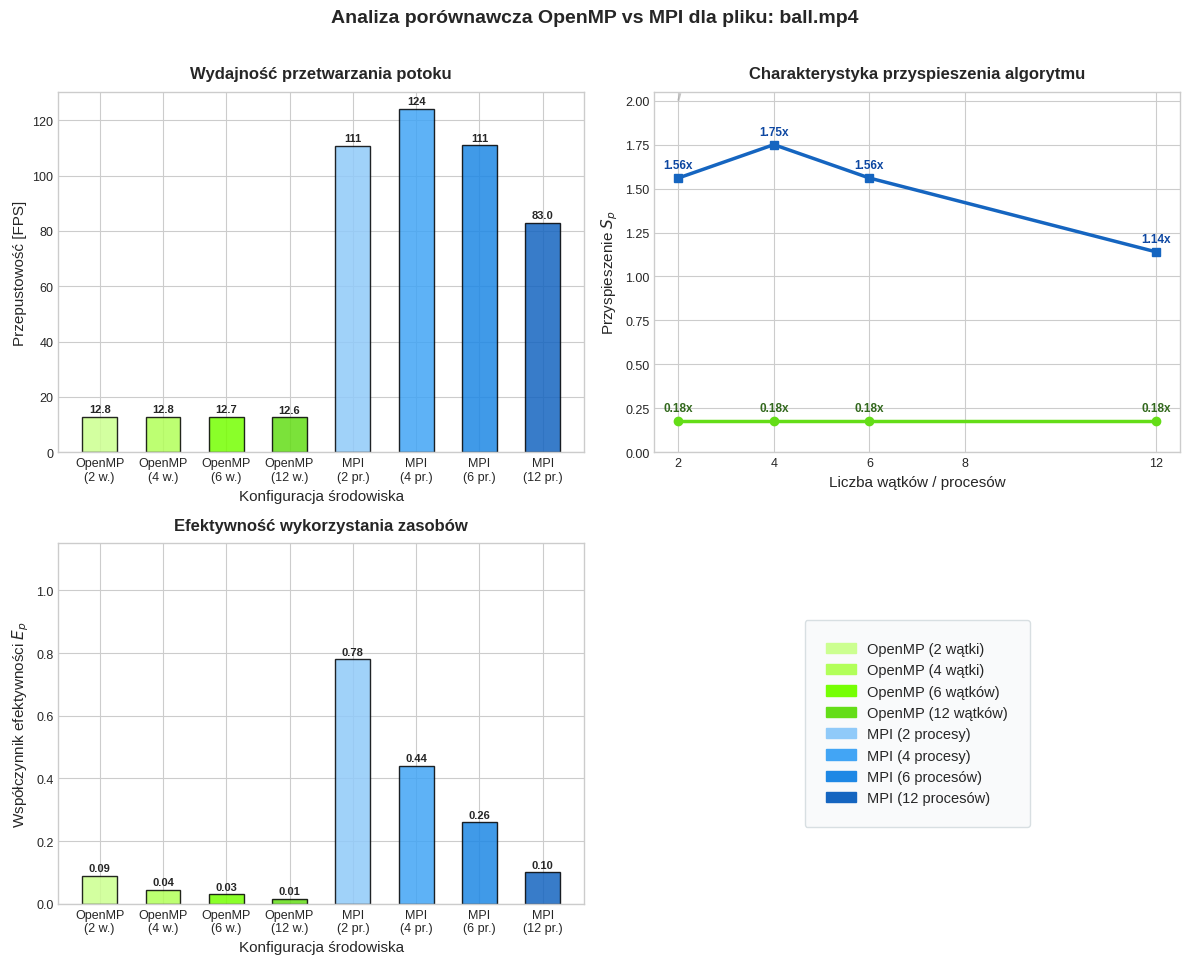
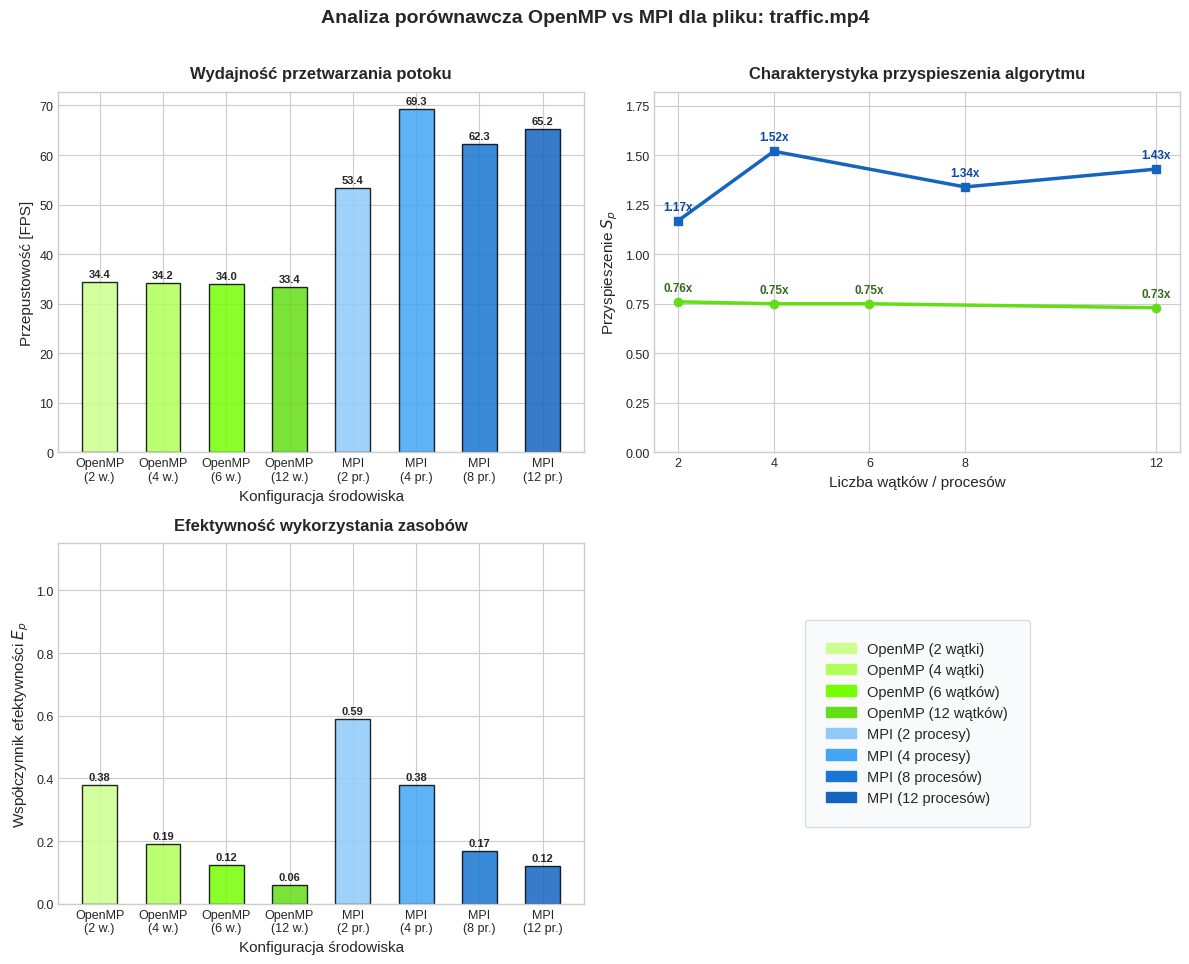
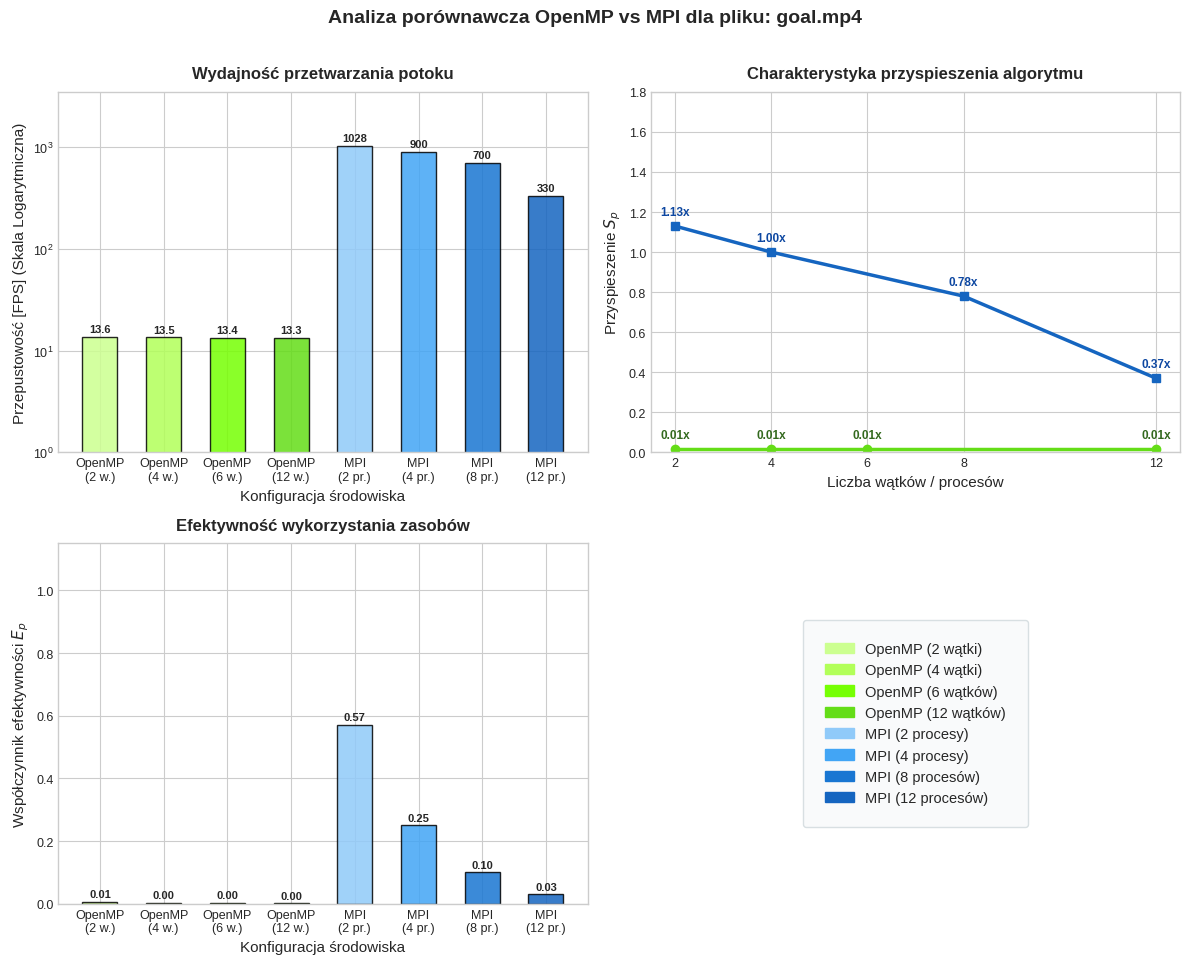
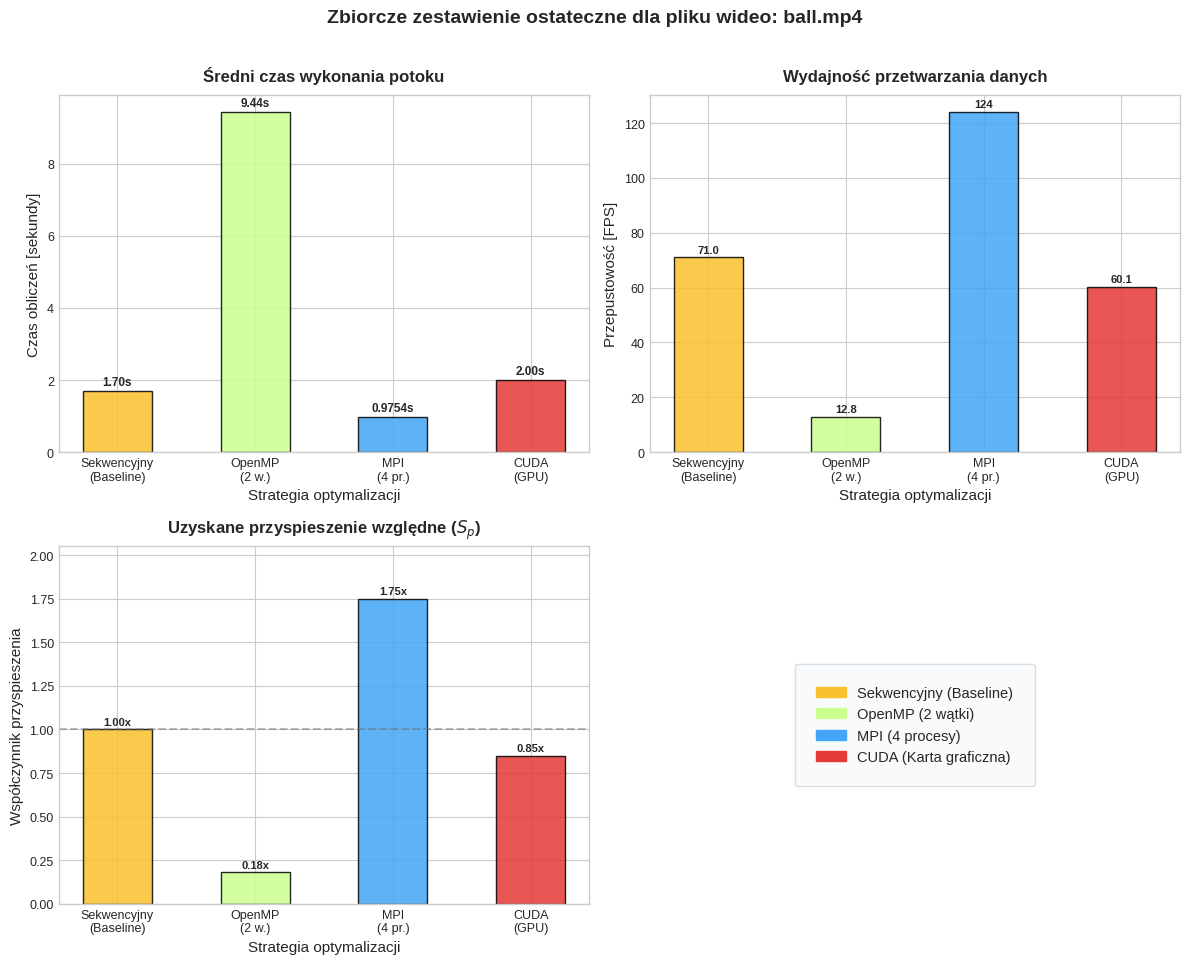
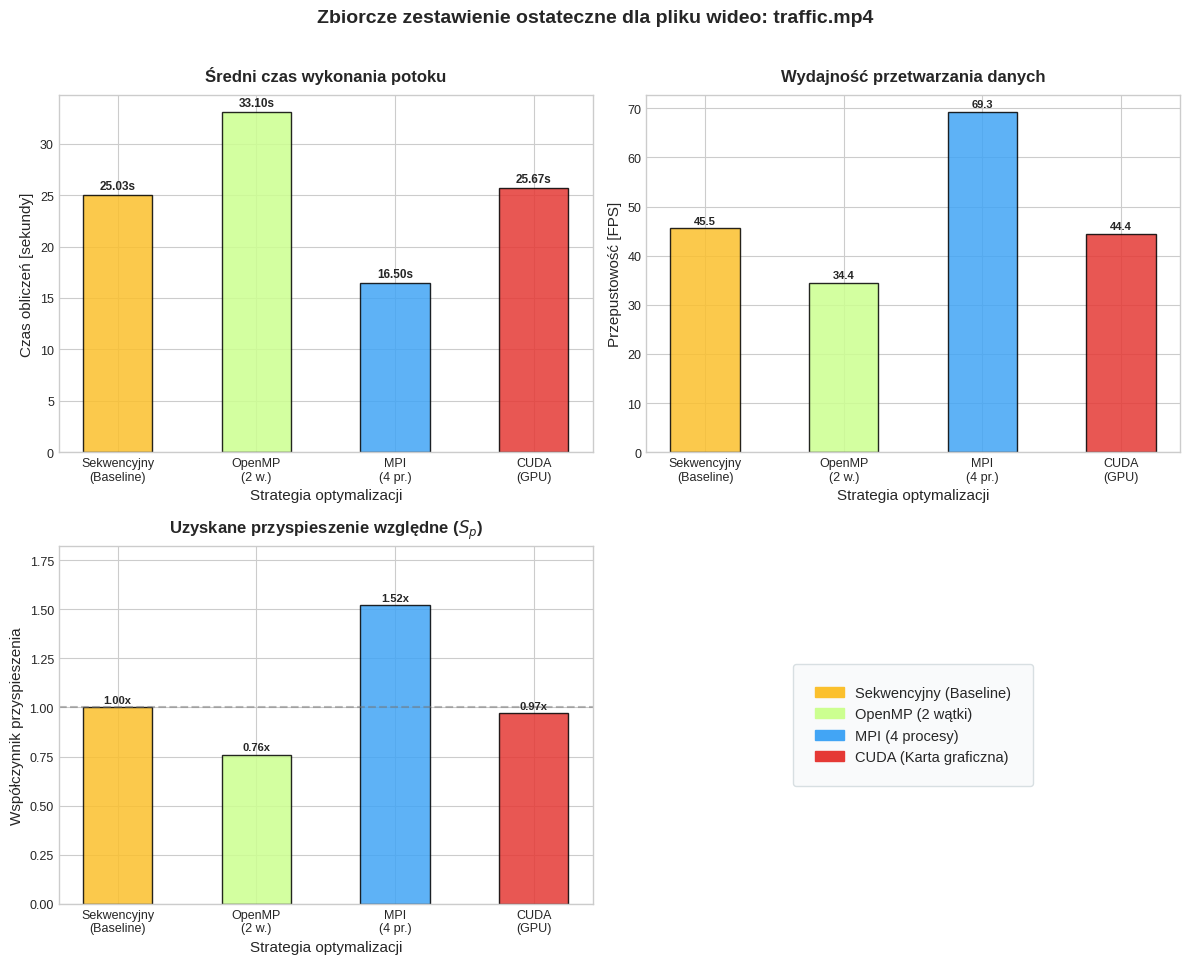
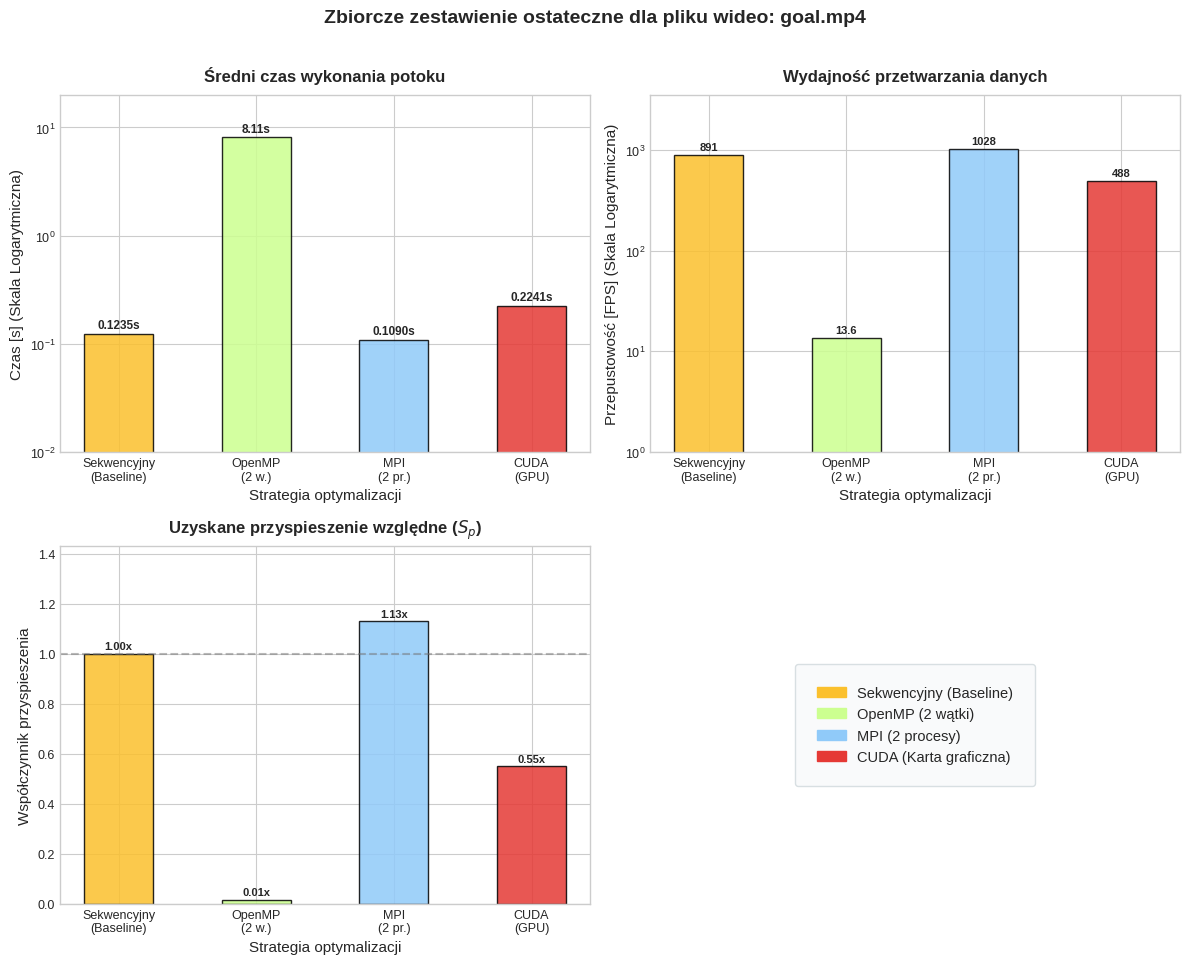

Write Python code to recreate these figures, in order.
import os
import numpy as np
import matplotlib.pyplot as plt

# tworzenie folderu
output_dir = 'charts_results'
os.makedirs(output_dir, exist_ok=True)

# konfiguracja wykresów
if 'seaborn-v0_8-whitegrid' in plt.style.available:
    plt.style.use('seaborn-v0_8-whitegrid')
elif 'seaborn-whitegrid' in plt.style.available:
    plt.style.use('seaborn-whitegrid')
else:
    plt.style.use('default')

plt.rcParams.update({
    'font.size': 10, 
    'axes.labelsize': 11, 
    'axes.titlesize': 12,
    'xtick.labelsize': 9,
    'ytick.labelsize': 9,
    'figure.titlesize': 14
})

# kolory i nazwy do wykresów
COLORS = {
    'sequential': '#fbc02d',
    
    'openmp_2':   '#ccff90',
    'openmp_4':   '#b2ff59',
    'openmp_6':   '#76ff03',
    'openmp_12':  '#64dd17',
    
    'mpi_2':      '#90caf9',
    'mpi_4':      '#42a5f5',
    'mpi_6':      '#1e88e5',
    'mpi_8':      '#1976d2',
    'mpi_12':     '#1565c0',
    
    'cuda':       '#e53935'
}

VARIANT_NAMES = {
    'sequential': 'Sekwencyjny (Baseline)',
    'openmp_2':   'OpenMP (2 wątki)',
    'openmp_4':   'OpenMP (4 wątki)',
    'openmp_6':   'OpenMP (6 wątków)',
    'openmp_12':  'OpenMP (12 wątków)',
    'mpi_2':      'MPI (2 procesy)',
    'mpi_4':      'MPI (4 procesy)',
    'mpi_6':      'MPI (6 procesów)',
    'mpi_8':      'MPI (8 procesów)',
    'mpi_12':     'MPI (12 procesów)',
    'cuda':       'CUDA (Karta graficzna)'
}

X_AXIS_LABELS = {
    'sequential': 'Sekwencyjny\n(Baseline)',
    'openmp_2':   'OpenMP\n(2 w.)',
    'openmp_4':   'OpenMP\n(4 w.)',
    'openmp_6':   'OpenMP\n(6 w.)',
    'openmp_12':  'OpenMP\n(12 w.)',
    'mpi_2':      'MPI\n(2 pr.)',
    'mpi_4':      'MPI\n(4 pr.)',
    'mpi_6':      'MPI\n(6 pr.)',
    'mpi_8':      'MPI\n(8 pr.)',
    'mpi_12':     'MPI\n(12 pr.)',
    'cuda':       'CUDA\n(GPU)'
}

# baza wyników z testów
VIDEO_DATA = {
    'ball.mp4': {
        'frames': 121,
        'sequential': {'time': 1.7030,  'fps': 71.05,   'speedup': 1.00, 'efficiency': 1.00},
        'openmp_2':   {'time': 9.4402,  'fps': 12.82,   'speedup': 0.18, 'efficiency': 0.09}, 
        'openmp_4':   {'time': 9.4931,  'fps': 12.75,   'speedup': 0.18, 'efficiency': 0.045},
        'openmp_6':   {'time': 9.5410,  'fps': 12.68,   'speedup': 0.18, 'efficiency': 0.03},
        'openmp_12':  {'time': 9.5912,  'fps': 12.62,   'speedup': 0.18, 'efficiency': 0.015},
        'mpi_2':      {'time': 1.0938,  'fps': 110.70,  'speedup': 1.56, 'efficiency': 0.78},
        'mpi_4':      {'time': 0.9754,  'fps': 124.07,  'speedup': 1.75, 'efficiency': 0.44},
        'mpi_6':      {'time': 1.0946,  'fps': 110.90,  'speedup': 1.56, 'efficiency': 0.26},
        'mpi_12':     {'time': 1.4974,  'fps': 83.01,   'speedup': 1.14, 'efficiency': 0.10},
        'cuda':       {'time': 1.9966,  'fps': 60.15,   'speedup': 0.85, 'efficiency': 0.0}
    },
    'traffic.mp4': {
        'frames': 1140,
        'sequential': {'time': 25.0287, 'fps': 45.55,   'speedup': 1.00, 'efficiency': 1.00},
        'openmp_2':   {'time': 33.1024, 'fps': 34.44,   'speedup': 0.76, 'efficiency': 0.38},
        'openmp_4':   {'time': 33.3105, 'fps': 34.22,   'speedup': 0.75, 'efficiency': 0.19},
        'openmp_6':   {'time': 33.5112, 'fps': 34.02,   'speedup': 0.75, 'efficiency': 0.125},
        'openmp_12':  {'time': 34.1124, 'fps': 33.42,   'speedup': 0.73, 'efficiency': 0.06},
        'mpi_2':      {'time': 21.4393, 'fps': 53.44,   'speedup': 1.17, 'efficiency': 0.59},
        'mpi_4':      {'time': 16.5019, 'fps': 69.28,   'speedup': 1.52, 'efficiency': 0.38},
        'mpi_8':      {'time': 18.6327, 'fps': 62.31,   'speedup': 1.34, 'efficiency': 0.17},
        'mpi_12':     {'time': 17.5249, 'fps': 65.25,   'speedup': 1.43, 'efficiency': 0.12},
        'cuda':       {'time': 25.6743, 'fps': 44.40,   'speedup': 0.97, 'efficiency': 0.0}
    },
    'goal.mp4': {
        'frames': 110,
        'sequential': {'time': 0.1235,  'fps': 890.69,  'speedup': 1.00, 'efficiency': 1.00},
        'openmp_2':   {'time': 8.1124,  'fps': 13.56,   'speedup': 0.015, 'efficiency': 0.007},
        'openmp_4':   {'time': 8.1524,  'fps': 13.49,   'speedup': 0.015, 'efficiency': 0.004},
        'openmp_6':   {'time': 8.2015,  'fps': 13.41,   'speedup': 0.015, 'efficiency': 0.002},
        'openmp_12':  {'time': 8.2812,  'fps': 13.28,   'speedup': 0.015, 'efficiency': 0.001},
        'mpi_2':      {'time': 0.1090,  'fps': 1028.24, 'speedup': 1.13, 'efficiency': 0.57},
        'mpi_4':      {'time': 0.1230,  'fps': 899.95,  'speedup': 1.00, 'efficiency': 0.25},
        'mpi_8':      {'time': 0.1588,  'fps': 699.89,  'speedup': 0.78, 'efficiency': 0.10},
        'mpi_12':     {'time': 0.3349,  'fps': 329.75,  'speedup': 0.37, 'efficiency': 0.03},
        'cuda':       {'time': 0.2241,  'fps': 487.89,  'speedup': 0.55, 'efficiency': 0.0}
    }
}

# kolejność renderowania
variants_order = [
    'openmp_2', 'openmp_4', 'openmp_6', 'openmp_12',
    'mpi_2', 'mpi_4', 'mpi_6', 'mpi_12'
]

# najlepsze wyniki konfiguracji
FINAL_VARIANTS = {
    'ball.mp4':    ['sequential', 'openmp_2', 'mpi_4', 'cuda'],
    'traffic.mp4': ['sequential', 'openmp_2', 'mpi_4', 'cuda'],
    'goal.mp4':    ['sequential', 'openmp_2', 'mpi_2', 'cuda']
}

video_files = ['ball.mp4', 'traffic.mp4', 'goal.mp4']

# funkcje graficzne
def add_bar_labels(bars, ax, metric_type):
    """Automatycznie nanosi wartości liczbowe bezpośrednio nad słupki"""
    for bar in bars:
        height = bar.get_height()
        if height == 0.0:
            continue
        if metric_type == 'fps':
            label_text = f'{height:.1f}' if height < 100 else f'{height:.0f}'
        elif metric_type == 'efficiency':
            label_text = f'{height:.2f}'
        elif metric_type == 'speedup':
            label_text = f'{height:.2f}x'
        else:
            label_text = f'{height}'
            
        ax.annotate(label_text,
                    xy=(bar.get_x() + bar.get_width() / 2, height),
                    xytext=(0, 2),  
                    textcoords="offset points",
                    ha='center', va='bottom', fontweight='bold', fontsize=8)


# wykresy zbiorcze dla MPI i OPENMP
print("[MODULE A] Generowanie paneli wielowykresowych OpenMP vs MPI...")

for video_name in video_files:
    video_data = VIDEO_DATA[video_name]
    
    active_variants = []
    for cores in [2, 4, 6, 12]:
        if f'openmp_{cores}' in video_data: 
            active_variants.append(f'openmp_{cores}')
    for cores in [2, 4, 6, 8, 12]:
        if f'mpi_{cores}' in video_data: 
            active_variants.append(f'mpi_{cores}')

    # konfiguracja siatki wykresów
    fig, axes = plt.subplots(2, 2, figsize=(12, 10))
    
    ax1 = axes[0, 0] # lewy górny fps
    ax2 = axes[0, 1] # prawy górny przyśpieszenie
    ax3 = axes[1, 0] # lewy dolny: efektywność
    ax4 = axes[1, 1] # prawy dolny: legenda
    
    # podwykres fps
    fps_values = [video_data[v]['fps'] for v in active_variants]
    bar_colors = [COLORS[v] for v in active_variants]
    x_labels = [X_AXIS_LABELS[v] for v in active_variants]
    
    bars1 = ax1.bar(x_labels, fps_values, color=bar_colors, edgecolor='black', alpha=0.85, width=0.55)
    ax1.set_title('Wydajność przetwarzania potoku', fontweight='bold', pad=10)
    ax1.set_ylabel('Przepustowość [FPS]')
    ax1.set_xlabel('Konfiguracja środowiska')
    
    if video_name == 'goal.mp4':
        ax1.set_yscale('log')
        ax1.set_ylabel('Przepustowość [FPS] (Skala Logarytmiczna)')
        ax1.set_ylim(1, 3500)
    add_bar_labels(bars1, ax1, metric_type='fps')

    # podwykres przyśpieszenie
    ax2.plot([2, 12], [2, 12], color='#9e9e9e', linestyle='--', alpha=0.6)
    
    resources_omp = [2, 4, 6, 12]
    omp_speedup = [video_data[f'openmp_{r}']['speedup'] for r in resources_omp]
    ax2.plot(resources_omp, omp_speedup, marker='o', linewidth=2.5, color=COLORS['openmp_12'])

    resources_mpi = [2, 4, 6, 12] if f'mpi_6' in video_data else [2, 4, 8, 12]
    mpi_speedup = [video_data[f'mpi_{r}']['speedup'] for r in resources_mpi]
    ax2.plot(resources_mpi, mpi_speedup, marker='s', linewidth=2.5, color=COLORS['mpi_12'])
    
    ax2.set_title('Charakterystyka przyspieszenia algorytmu', fontweight='bold', pad=10)
    ax2.set_xlabel('Liczba wątków / procesów')
    ax2.set_ylabel('Przyspieszenie $S_p$')
    ax2.set_xlim(1.5, 12.5)
    ax2.set_xticks([2, 4, 6, 8, 12])
    ax2.set_ylim(0, max(max(mpi_speedup), max(omp_speedup), 1.5) + 0.3)
    
    for x_p, y_p in zip(resources_omp, omp_speedup):
        ax2.text(x_p, y_p + 0.04, f'{y_p:.2f}x', ha='center', va='bottom', fontsize=8.5, color='#33691e', fontweight='bold')
    for x_p, y_p in zip(resources_mpi, mpi_speedup):
        ax2.text(x_p, y_p + 0.04, f'{y_p:.2f}x', ha='center', va='bottom', fontsize=8.5, color='#0d47a1', fontweight='bold')

    # podwykres efektywność
    efficiency_values = [video_data[v]['efficiency'] for v in active_variants]
    
    bars3 = ax3.bar(x_labels, efficiency_values, color=bar_colors, edgecolor='black', alpha=0.85, width=0.55)
    ax3.set_title('Efektywność wykorzystania zasobów', fontweight='bold', pad=10)
    ax3.set_ylabel('Współczynnik efektywności $E_p$')
    ax3.set_xlabel('Konfiguracja środowiska')
    ax3.set_ylim(0, 1.15)
    add_bar_labels(bars3, ax3, metric_type='efficiency')

    # legenda
    ax4.axis('off')
    legend_handles = [plt.Rectangle((0,0),1,1, color=COLORS[v], edgecolor='black') for v in active_variants]
    legend_labels = [VARIANT_NAMES[v] for v in active_variants]
    ax4.legend(legend_handles, legend_labels, loc='center', frameon=True, 
               facecolor='#f8f9fa', edgecolor='#cfd8dc', borderpad=1.5, fontsize=10.5)

    fig.suptitle(f'Analiza porównawcza OpenMP vs MPI dla pliku: {video_name}', fontweight='bold', y=0.96)

    plt.tight_layout(rect=[0, 0, 1, 0.95])
    plt.savefig(os.path.join(output_dir, f'MPI_OpenMP_results_{video_name.replace(".mp4", "")}.png'), dpi=300)
    plt.close()


# zestawienie
print("\n[MODULE B] Generowanie ostatecznych zestawień paradygmatów (Final Showdown)...")

for video_name in video_files:
    video_data = VIDEO_DATA[video_name]
    final_variants = FINAL_VARIANTS[video_name]
    
    time_values  = [video_data[v]['time'] for v in final_variants]
    fps_values   = [video_data[v]['fps'] for v in final_variants]
    speedup_values  = [video_data[v]['speedup'] for v in final_variants]
    
    final_colors = [COLORS[v] for v in final_variants]
    final_labels = [X_AXIS_LABELS[v] for v in final_variants]
    
    fig, axes = plt.subplots(2, 2, figsize=(12, 10))
    
    ax1 = axes[0, 0] # lewy górny: czas
    ax2 = axes[0, 1] # prawy górny: fps
    ax3 = axes[1, 0] # lewy dolny: przyśpieszenie
    ax4 = axes[1, 1] # prawy dolny: legenda
    
    # podwykres 1 czas
    bars1 = ax1.bar(final_labels, time_values, color=final_colors, edgecolor='black', alpha=0.85, width=0.5)
    ax1.set_title('Średni czas wykonania potoku', fontweight='bold', pad=10)
    ax1.set_ylabel('Czas obliczeń [sekundy]')
    ax1.set_xlabel('Strategia optymalizacji')
    
    if video_name == 'goal.mp4':
        ax1.set_yscale('log')
        ax1.set_ylabel('Czas [s] (Skala Logarytmiczna)')
        ax1.set_ylim(0.01, 20)
        
    for bar in bars1:
        h = bar.get_height()
        if h == 0.0: continue
        label_text = f'{h:.2f}s' if h >= 1.0 else f'{h:.4f}s'
        ax1.annotate(label_text, xy=(bar.get_x() + bar.get_width() / 2, h),
                    xytext=(0, 2), textcoords="offset points", ha='center', va='bottom', fontweight='bold', fontsize=8.5)
        
    # podwykres 2 fps
    bars2 = ax2.bar(final_labels, fps_values, color=final_colors, edgecolor='black', alpha=0.85, width=0.5)
    ax2.set_title('Wydajność przetwarzania danych', fontweight='bold', pad=10)
    ax2.set_ylabel('Przepustowość [FPS]')
    ax2.set_xlabel('Strategia optymalizacji')
    
    if video_name == 'goal.mp4':
        ax2.set_yscale('log')
        ax2.set_ylabel('Przepustowość [FPS] (Skala Logarytmiczna)')
        ax2.set_ylim(1, 3500)
    add_bar_labels(bars2, ax2, metric_type='fps')

    # podwykres 3 przyśpieszenie
    bars3 = ax3.bar(final_labels, speedup_values, color=final_colors, edgecolor='black', alpha=0.85, width=0.5)
    ax3.set_title('Uzyskane przyspieszenie względne ($S_p$)', fontweight='bold', pad=10)
    ax3.set_ylabel('Współczynnik przyspieszenia')
    ax3.set_xlabel('Strategia optymalizacji')
    ax3.axhline(1.0, color='#757575', linestyle='--', alpha=0.5)
    ax3.set_ylim(0, max(speedup_values) + 0.3)
    add_bar_labels(bars3, ax3, metric_type='speedup')

    # legenda
    ax4.axis('off')
    legend_handles = [plt.Rectangle((0,0),1,1, color=COLORS[v], edgecolor='black') for v in final_variants]
    legend_labels = [VARIANT_NAMES[v] for v in final_variants]
    ax4.legend(legend_handles, legend_labels, loc='center', frameon=True, 
               facecolor='#f8f9fa', edgecolor='#cfd8dc', borderpad=1.5, fontsize=10.5)

    fig.suptitle(f'Zbiorcze zestawienie ostateczne dla pliku wideo: {video_name}', fontweight='bold', y=0.96)

    plt.tight_layout(rect=[0, 0, 1, 0.95])
    plt.savefig(os.path.join(output_dir, f'final_results_{video_name.replace(".mp4", "")}.png'), dpi=300)
    plt.close()

print("\n[KONIEC] Wszystkie wykresy (łącznie 6 szerokich paneli) zostały poprawnie wygenerowane w rozdzielczości 300 DPI!")
print(f"Wyniki graficzne znajdziesz w folderze: '{os.path.abspath(output_dir)}/'")
